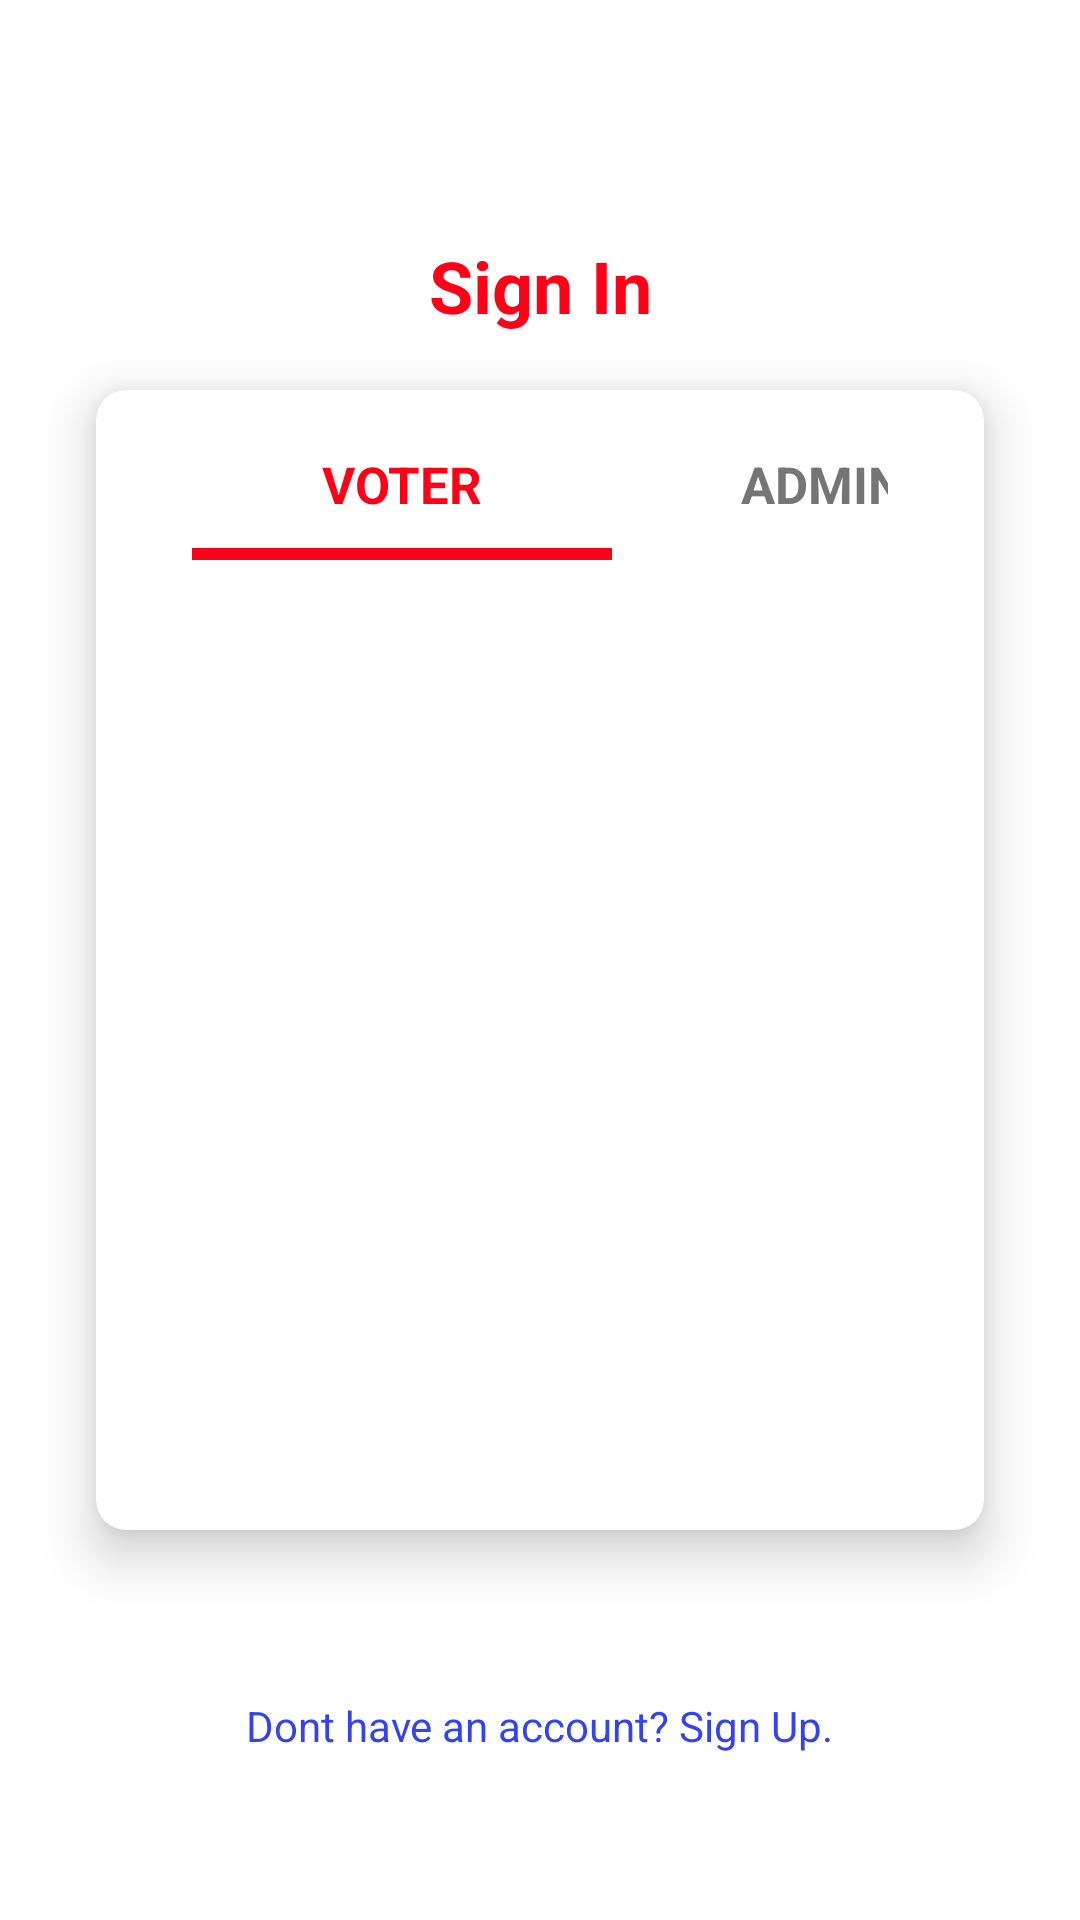

Android layout source for this screen:
<!-- AndroidManifest.xml: application theme Theme.Evote -->
<!-- res/layout/activity_login.xml -->
<?xml version="1.0" encoding="utf-8"?>
<androidx.constraintlayout.widget.ConstraintLayout xmlns:android="http://schemas.android.com/apk/res/android"
    xmlns:app="http://schemas.android.com/apk/res-auto"
    xmlns:tools="http://schemas.android.com/tools"
    android:layout_width="match_parent"
    android:layout_height="match_parent"
    android:fitsSystemWindows="true"
    tools:context=".LoginActivity">


    <androidx.cardview.widget.CardView
        android:id="@+id/cardView"
        android:layout_width="match_parent"
        android:layout_height="380dp"
        android:layout_margin="32dp"
        app:cardCornerRadius="10dp"
        app:cardElevation="10dp"
        app:layout_constraintBottom_toBottomOf="parent"
        app:layout_constraintEnd_toEndOf="parent"
        app:layout_constraintStart_toStartOf="parent"
        app:layout_constraintTop_toTopOf="parent">

        <LinearLayout
            android:layout_width="match_parent"
            android:layout_height="wrap_content"
            android:orientation="vertical">

            <LinearLayout
                android:layout_width="match_parent"
                android:layout_height="60dp"
                android:layout_marginLeft="32dp"
                android:layout_marginRight="32dp"
                android:orientation="horizontal">
                <LinearLayout
                    android:layout_width="wrap_content"
                    android:layout_height="match_parent"
                    android:orientation="vertical">
                    <TextView
                        android:id="@+id/tv_voter"
                        android:layout_width="140dp"
                        android:layout_height="wrap_content"
                        android:layout_marginTop="20dp"
                        android:layout_marginBottom="10dp"
                        android:gravity="center"
                        android:text="VOTER"
                        android:textColor="@color/primary"
                        android:textSize="17sp"
                        android:textStyle="bold"/>
                    <LinearLayout
                        android:id="@+id/lin_voter"
                        android:layout_width="match_parent"
                        android:layout_height="4dp"
                        android:background="@color/primary"
                        android:orientation="horizontal" />
                </LinearLayout>

                <LinearLayout
                    android:layout_width="wrap_content"
                    android:layout_height="wrap_content"
                    android:orientation="vertical">
                    <TextView
                        android:id="@+id/tv_admin"
                        android:layout_width="140dp"
                        android:layout_height="match_parent"
                        android:layout_marginTop="20dp"
                        android:layout_marginBottom="10dp"
                        android:gravity="center"
                        android:text="ADMIN"
                        android:textColor="#757575"
                        android:textSize="17sp"
                        android:textStyle="bold"/>
                    <LinearLayout
                        android:id="@+id/lin_admin"
                        android:layout_width="match_parent"
                        android:layout_height="4dp"
                        android:visibility="gone"
                        android:background="@color/primary"
                        android:orientation="horizontal" />
                </LinearLayout>
            </LinearLayout>
            <FrameLayout
                android:id="@+id/frame_layout"
                android:layout_width="match_parent"
                android:layout_height="wrap_content" />
        </LinearLayout>

    </androidx.cardview.widget.CardView>

    <TextView
        android:id="@+id/signup"
        android:layout_width="wrap_content"
        android:layout_height="wrap_content"
        android:text="Dont have an account? Sign Up."
        android:textColor="#f34e"
        android:textSize="14sp"
        app:layout_constraintBottom_toBottomOf="parent"
        app:layout_constraintEnd_toEndOf="parent"
        app:layout_constraintStart_toStartOf="parent"
        app:layout_constraintTop_toBottomOf="@+id/cardView" />

    <TextView
        android:id="@+id/textView"
        android:layout_width="wrap_content"
        android:layout_height="wrap_content"
        android:text="Sign In"
        android:textColor="@color/primary"
        android:textSize="24sp"
        android:textStyle="bold"
        app:layout_constraintBottom_toTopOf="@+id/cardView"
        app:layout_constraintEnd_toEndOf="parent"
        app:layout_constraintStart_toStartOf="parent"
        app:layout_constraintTop_toTopOf="parent"
        app:layout_constraintVertical_bias="0.809" />


</androidx.constraintlayout.widget.ConstraintLayout>
<!-- resources referenced by this layout -->
<resources>
  <color name="primary">#FF0017</color>
  <style name="Theme.Evote" parent="Theme.MaterialComponents.DayNight.NoActionBar">
          
          <item name="colorPrimary">@color/purple_500</item>
          <item name="colorPrimaryVariant">@color/purple_700</item>
          <item name="colorOnPrimary">@color/white</item>
          
          <item name="colorSecondary">@color/teal_200</item>
          <item name="colorSecondaryVariant">@color/teal_700</item>
          <item name="colorOnSecondary">@color/black</item>
          
          <item name="android:statusBarColor" tools:targetApi="l">?attr/colorPrimaryVariant</item>
          
          <item name="android:windowTranslucentStatus">true</item>
          <item name="android:windowTranslucentNavigation">true</item>
  
      </style>
  <color name="purple_500">@color/primary</color>
  <color name="purple_700">@color/primary</color>
  <color name="white">#FFFFFFFF</color>
  <color name="teal_200">#FF03DAC5</color>
  <color name="teal_700">#FF018786</color>
  <color name="black">#FF000000</color>
</resources>
